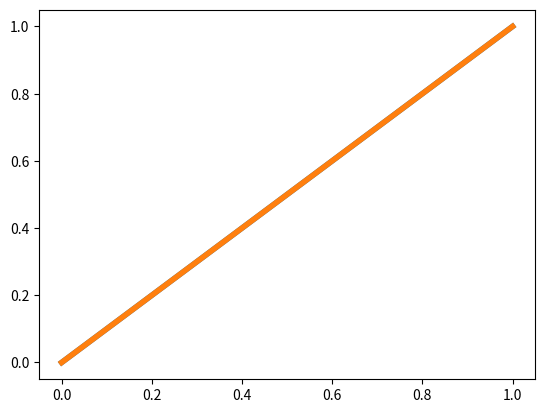

This figure's Python source:
%matplotlib inline
import matplotlib.pyplot as plt
plt.plot([[0,0],[1,1]], linewidth=4)
plt.show()